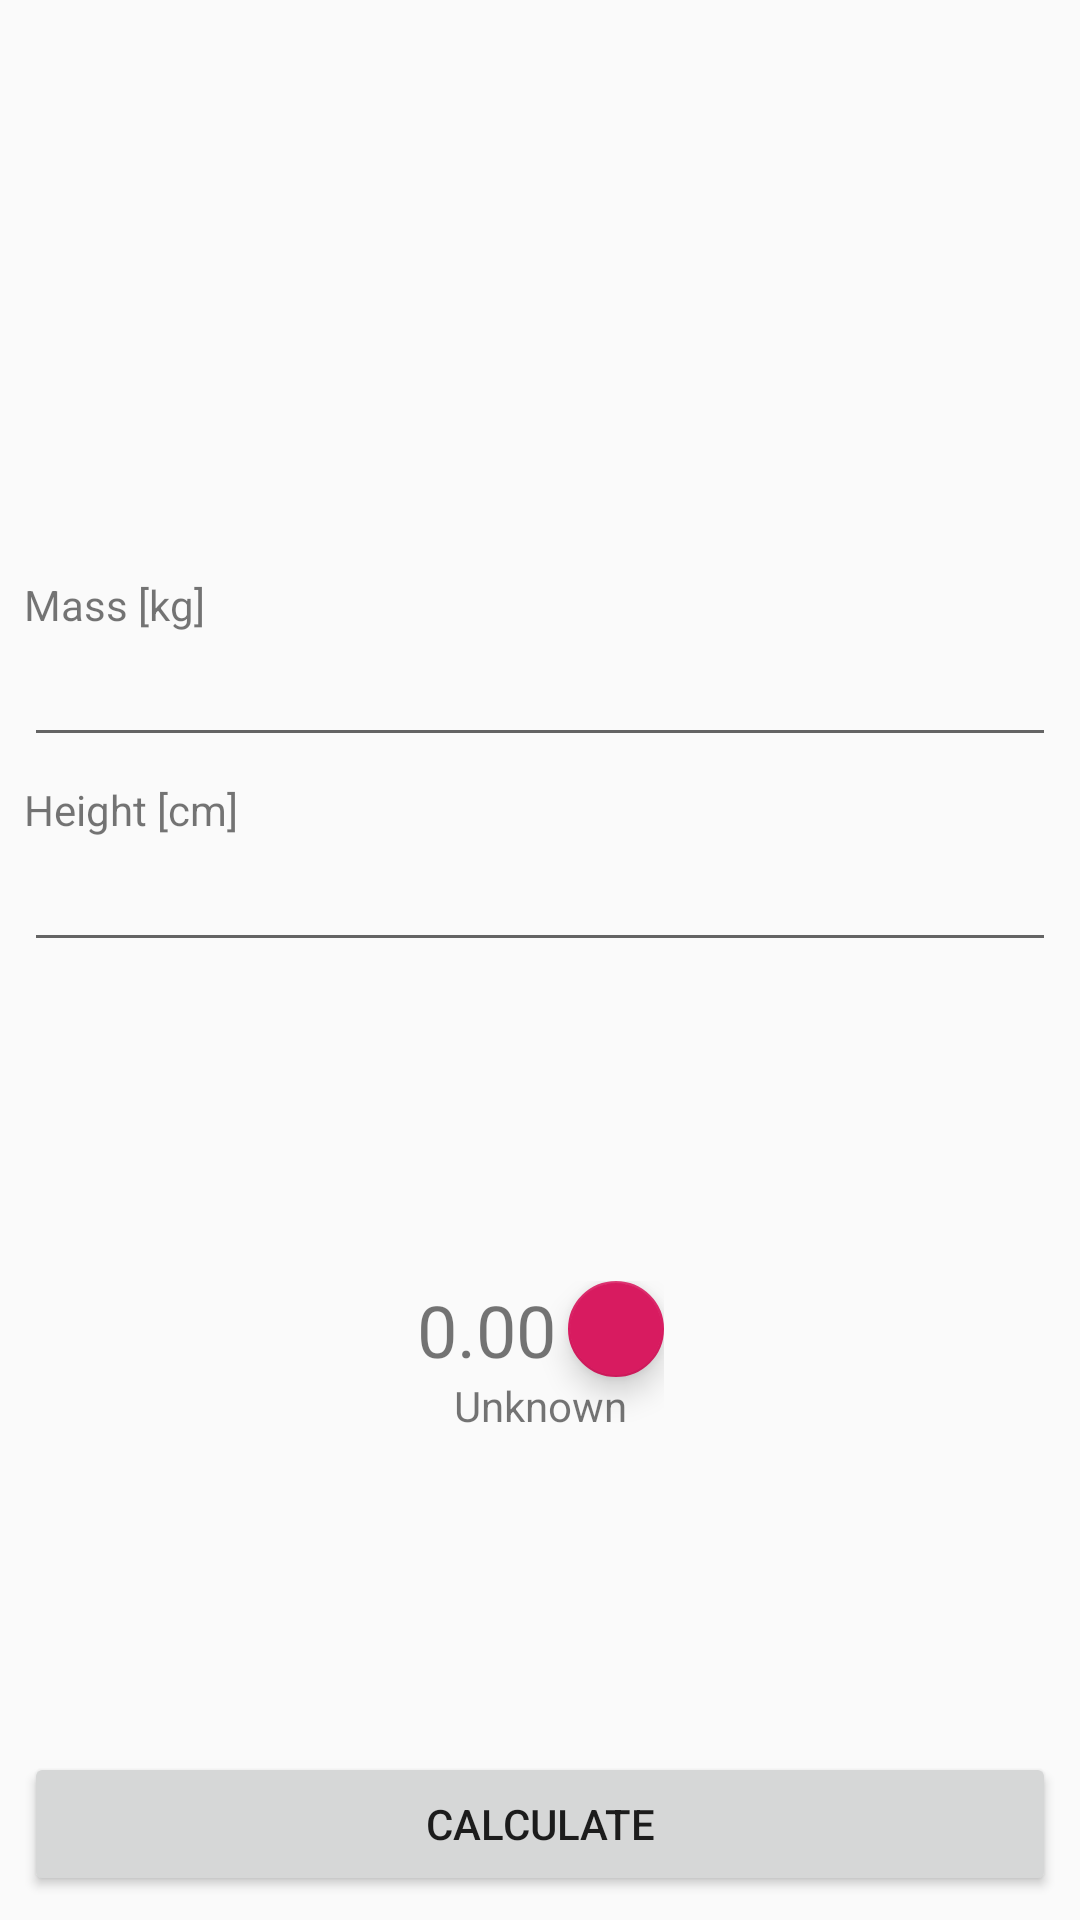

Reconstruct the res/layout file that produces this screen, plus the resources it refers to.
<!-- AndroidManifest.xml: application theme AppTheme -->
<!-- res/layout/activity_main.xml -->
<?xml version="1.0" encoding="utf-8"?>
<ScrollView
        xmlns:android="http://schemas.android.com/apk/res/android"
        xmlns:app="http://schemas.android.com/apk/res-auto"
        xmlns:tools="http://schemas.android.com/tools"
        android:layout_width="match_parent"
        android:layout_height="match_parent"
        tools:context=".MainActivity" android:fillViewport="true">
    <androidx.constraintlayout.widget.ConstraintLayout
            android:layout_width="match_parent"
            android:layout_height="match_parent"
            android:id="@+id/bmi_main_toplayout">
        <ImageView
                android:layout_width="0dp"
                android:layout_height="0dp" app:srcCompat="@drawable/bmi_img"
                android:id="@+id/bmi_main_image"
                app:layout_constraintStart_toStartOf="parent"
                app:layout_constraintEnd_toEndOf="parent"
                app:layout_constraintTop_toTopOf="parent"
                app:layout_constraintBottom_toTopOf="@+id/bmi_main_guideline" android:scaleType="fitCenter"
                android:contentDescription="@string/bmi_main_image_contentdescription"/>
        <androidx.constraintlayout.widget.Guideline android:layout_width="wrap_content"
                                                    android:layout_height="wrap_content"
                                                    android:id="@+id/bmi_main_guideline"
                                                    android:orientation="horizontal"
                                                    app:layout_constraintGuide_percent="0.3"/>
        <TextView
                android:text="@string/bmi_mass_kg"
                android:layout_width="wrap_content"
                android:layout_height="wrap_content"
                android:id="@+id/bmi_main_label_mass"
                app:layout_constraintTop_toTopOf="@+id/bmi_main_guideline" app:layout_constraintEnd_toEndOf="parent"
                android:layout_marginEnd="@dimen/bmi_margin_label_end" app:layout_constraintStart_toStartOf="parent"
                android:layout_marginStart="@dimen/bmi_margin_label_start" app:layout_constraintHorizontal_bias="0.0"
                android:labelFor="@+id/bmi_main_edit_mass"/>
        <EditText
                android:layout_width="0dp"
                android:layout_height="wrap_content"
                android:inputType="number"
                android:ems="10"
                android:id="@+id/bmi_main_edit_mass"
                app:layout_constraintStart_toStartOf="parent" android:layout_marginStart="@dimen/bmi_margin_edit_start"
                app:layout_constraintEnd_toEndOf="parent" android:layout_marginEnd="@dimen/bmi_margin_edit_end"
                app:layout_constraintTop_toBottomOf="@+id/bmi_main_label_mass" android:maxLength="4"/>
        <TextView
                android:text="@string/bmi_height_cm"
                android:layout_width="wrap_content"
                android:layout_height="wrap_content"
                android:id="@+id/bmi_main_label_height"
                app:layout_constraintEnd_toEndOf="parent"
                android:layout_marginEnd="@dimen/bmi_margin_label_end" app:layout_constraintStart_toStartOf="parent"
                android:layout_marginStart="@dimen/bmi_margin_label_start" app:layout_constraintHorizontal_bias="0.0"
                app:layout_constraintTop_toBottomOf="@+id/bmi_main_edit_mass"
                android:layout_marginTop="@dimen/bmi_margin_label_top"
                android:labelFor="@+id/bmi_main_edit_height"/>
        <EditText
                android:layout_width="0dp"
                android:layout_height="wrap_content"
                android:inputType="number"
                android:ems="10"
                android:id="@+id/bmi_main_edit_height"
                app:layout_constraintStart_toStartOf="parent" android:layout_marginStart="@dimen/bmi_margin_label_start"
                app:layout_constraintEnd_toEndOf="parent" android:layout_marginEnd="@dimen/bmi_margin_label_end"
                app:layout_constraintTop_toBottomOf="@+id/bmi_main_label_height" android:maxLength="4"/>
        <Button
                android:text="@string/btn_calculate"
                android:layout_width="0dp"
                android:layout_height="wrap_content"
                android:id="@+id/bmi_main_btn_calculate" android:layout_marginBottom="@dimen/bmi_margin_button_end"
                app:layout_constraintBottom_toBottomOf="parent" app:layout_constraintEnd_toEndOf="parent"
                android:layout_marginEnd="@dimen/bmi_margin_button_end" app:layout_constraintStart_toStartOf="parent"
                android:layout_marginStart="@dimen/bmi_margin_button_start"/>
        <androidx.constraintlayout.widget.ConstraintLayout
                android:orientation="vertical"
                android:layout_width="wrap_content"
                android:layout_height="wrap_content"
                android:layout_marginTop="@dimen/bmi_margin_result_box"
                app:layout_constraintTop_toBottomOf="@+id/bmi_main_edit_height"
                android:layout_marginBottom="@dimen/bmi_margin_result_box"
                app:layout_constraintBottom_toTopOf="@+id/bmi_main_btn_calculate"
                android:layout_marginEnd="@dimen/bmi_margin_result_box" app:layout_constraintEnd_toEndOf="parent"
                android:layout_marginStart="@dimen/bmi_margin_result_box"
                app:layout_constraintStart_toStartOf="parent">
            <TextView
                    android:layout_width="wrap_content"
                    android:layout_height="@dimen/bmi_height_result"
                    android:text="@string/bmi_empty_value"
                    android:id="@+id/bmi_main_label_value" android:textSize="@dimen/bmi_textsize_result"
                    android:textAlignment="center"
                    app:layout_constraintTop_toTopOf="parent" app:layout_constraintStart_toStartOf="parent"
                    app:layout_constraintEnd_toStartOf="@+id/bmi_main_fab"
                    app:layout_constraintBottom_toTopOf="@+id/bmi_main_label_classification"/>
            <TextView
                    android:text="@string/bmi_classification_empty"
                    android:layout_width="wrap_content"
                    android:layout_height="wrap_content"
                    android:id="@+id/bmi_main_label_classification"
                    app:layout_constraintTop_toBottomOf="@+id/bmi_main_label_value" android:textAlignment="center"
                    app:layout_constraintBottom_toBottomOf="parent" app:layout_constraintStart_toStartOf="parent"
                    app:layout_constraintEnd_toEndOf="@+id/bmi_main_fab"/>
            <com.google.android.material.floatingactionbutton.FloatingActionButton
                    android:id="@+id/bmi_main_fab"
                    android:layout_width="@dimen/bmi_height_result"
                    android:layout_height="@dimen/bmi_height_result"
                    android:src="@drawable/ic_info_button"
                    app:layout_constraintStart_toEndOf="@+id/bmi_main_label_value"
                    app:layout_constraintBottom_toBottomOf="@+id/bmi_main_label_value"
                    app:layout_constraintTop_toTopOf="@+id/bmi_main_label_value" app:fabCustomSize="@dimen/bmi_height_result"
                    android:layout_marginStart="@dimen/bmi_margin_fab_start" app:layout_constraintEnd_toEndOf="parent"
            />
        </androidx.constraintlayout.widget.ConstraintLayout>
    </androidx.constraintlayout.widget.ConstraintLayout>
</ScrollView>
<!-- resources referenced by this layout -->
<resources>
  <dimen name="bmi_height_result">32sp</dimen>
  <dimen name="bmi_margin_button_end">8dp</dimen>
  <dimen name="bmi_margin_button_start">8dp</dimen>
  <dimen name="bmi_margin_edit_end">8dp</dimen>
  <dimen name="bmi_margin_edit_start">8dp</dimen>
  <dimen name="bmi_margin_fab_start">4dp</dimen>
  <dimen name="bmi_margin_label_end">8dp</dimen>
  <dimen name="bmi_margin_label_start">8dp</dimen>
  <dimen name="bmi_margin_label_top">8dp</dimen>
  <dimen name="bmi_margin_result_box">8dp</dimen>
  <dimen name="bmi_textsize_result">24sp</dimen>
  <string name="bmi_classification_empty">Unknown</string>
  <string name="bmi_empty_value">0.00</string>
  <string name="bmi_height_cm">Height [cm]</string>
  <string name="bmi_main_image_contentdescription">BMI classifications</string>
  <string name="bmi_mass_kg">Mass [kg]</string>
  <string name="btn_calculate">Calculate</string>
  <style name="AppTheme" parent="Theme.MaterialComponents.Light.DarkActionBar.Bridge">
          <item name="colorPrimary">@color/colorPrimary</item>
          <item name="colorPrimaryDark">@color/colorPrimaryDark</item>
          <item name="colorAccent">@color/colorAccent</item>
      </style>
  <color name="colorPrimary">#008577</color>
  <color name="colorPrimaryDark">#00574B</color>
  <color name="colorAccent">#D81B60</color>
</resources>
